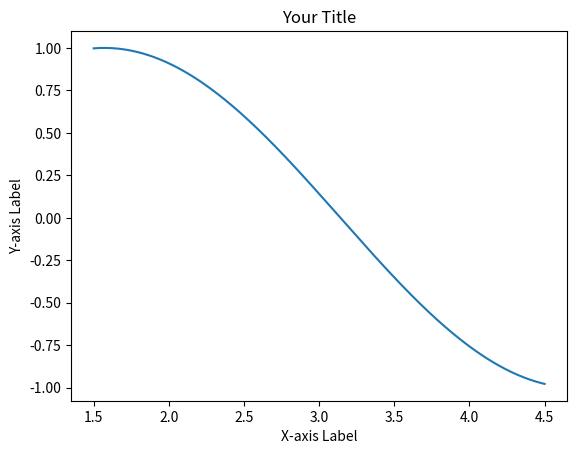

Here is the Python script that generated this plot:
import numpy as np
import matplotlib.pyplot as plt

# Generate the x-axis values starting at 1.5 and ending at 4.5 with 300 points
x = np.linspace(1.5, 4.5, 300)

# Replace this with your actual one-dimensional data
y = np.sin(x)  # Replace with your data

# Create the plot
plt.plot(x, y)

# Add labels, title, etc. as needed
plt.xlabel('X-axis Label')
plt.ylabel('Y-axis Label')
plt.title('Your Title')

# Show the plot
plt.show()